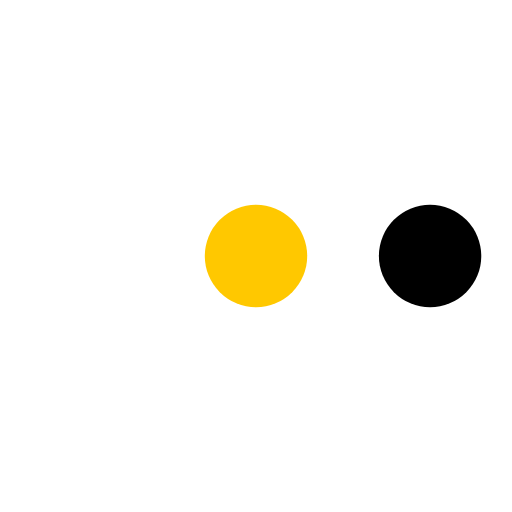
t = 0.00 s
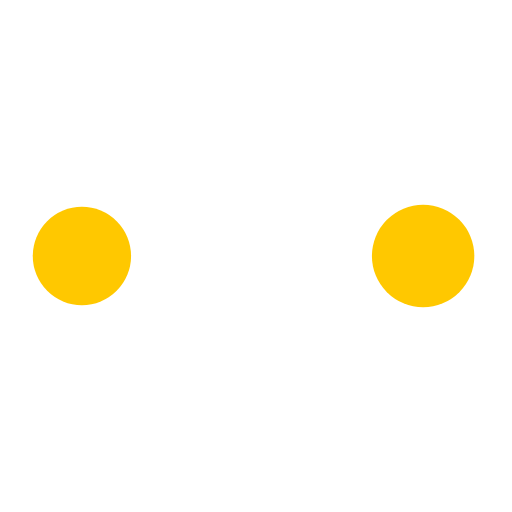
t = 0.34 s
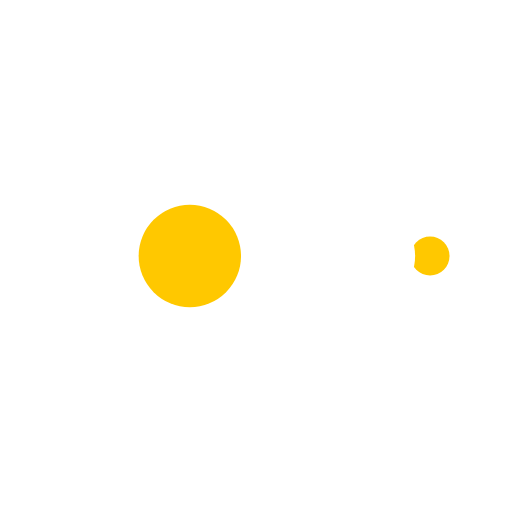
t = 0.56 s
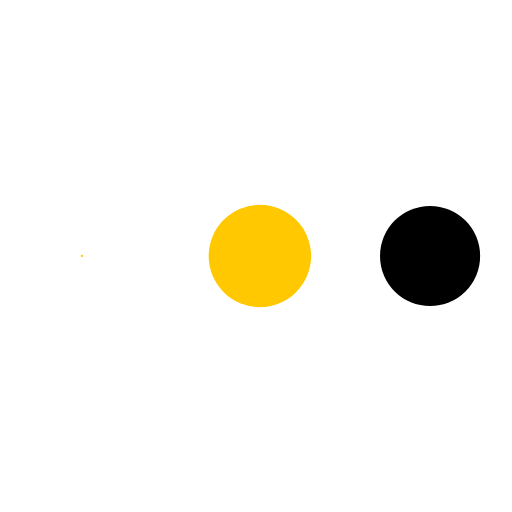
t = 0.89 s
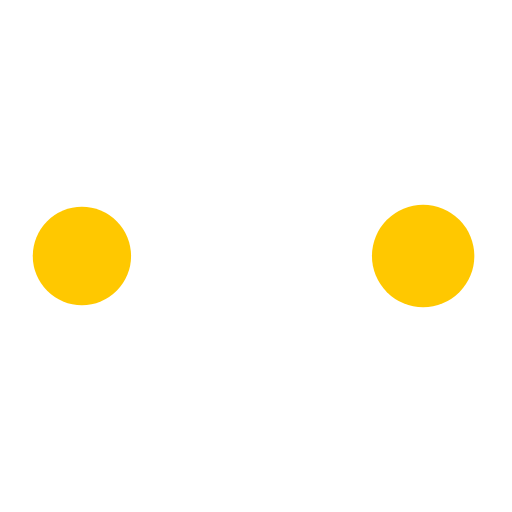
t = 1.23 s
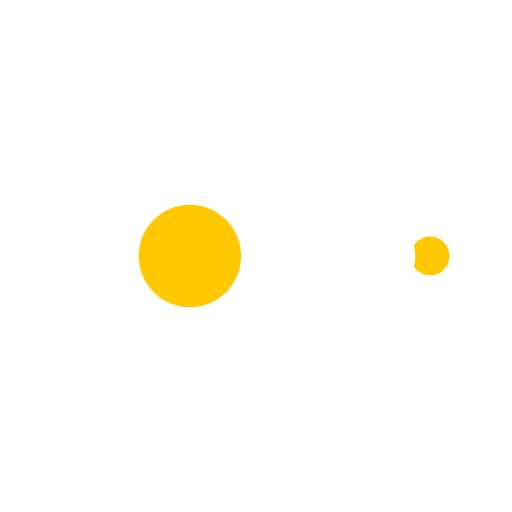
t = 1.45 s

The animated SVG that drew these frames (rendered in a browser with its animation timeline set to each time). Animation: 10 SMIL elements (animate=10); one cycle of 1.79 s, repeats indefinitely.

<?xml version="1.0" encoding="utf-8"?>
<svg xmlns="http://www.w3.org/2000/svg" xmlns:xlink="http://www.w3.org/1999/xlink" style="margin: auto; background: rgba(255, 255, 255, 0); display: block; shape-rendering: auto;" width="214px" height="214px" viewBox="0 0 100 100" preserveAspectRatio="xMidYMid">
<circle cx="84" cy="50" r="10" fill="#000000">
    <animate attributeName="r" repeatCount="indefinite" dur="0.4464285714285714s" calcMode="spline" keyTimes="0;1" values="10;0" keySplines="0 0.5 0.5 1" begin="0s"></animate>
    <animate attributeName="fill" repeatCount="indefinite" dur="1.7857142857142856s" calcMode="discrete" keyTimes="0;0.25;0.5;0.75;1" values="#000000;#ffc800;#000000;#ffc800;#000000" begin="0s"></animate>
</circle><circle cx="16" cy="50" r="10" fill="#ffffff">
  <animate attributeName="r" repeatCount="indefinite" dur="1.7857142857142856s" calcMode="spline" keyTimes="0;0.25;0.5;0.75;1" values="0;0;10;10;10" keySplines="0 0.5 0.5 1;0 0.5 0.5 1;0 0.5 0.5 1;0 0.5 0.5 1" begin="0s"></animate>
  <animate attributeName="cx" repeatCount="indefinite" dur="1.7857142857142856s" calcMode="spline" keyTimes="0;0.25;0.5;0.75;1" values="16;16;16;50;84" keySplines="0 0.5 0.5 1;0 0.5 0.5 1;0 0.5 0.5 1;0 0.5 0.5 1" begin="0s"></animate>
</circle><circle cx="50" cy="50" r="10" fill="#ffc800">
  <animate attributeName="r" repeatCount="indefinite" dur="1.7857142857142856s" calcMode="spline" keyTimes="0;0.25;0.5;0.75;1" values="0;0;10;10;10" keySplines="0 0.5 0.5 1;0 0.5 0.5 1;0 0.5 0.5 1;0 0.5 0.5 1" begin="-0.4464285714285714s"></animate>
  <animate attributeName="cx" repeatCount="indefinite" dur="1.7857142857142856s" calcMode="spline" keyTimes="0;0.25;0.5;0.75;1" values="16;16;16;50;84" keySplines="0 0.5 0.5 1;0 0.5 0.5 1;0 0.5 0.5 1;0 0.5 0.5 1" begin="-0.4464285714285714s"></animate>
</circle><circle cx="84" cy="50" r="10" fill="#ffffff">
  <animate attributeName="r" repeatCount="indefinite" dur="1.7857142857142856s" calcMode="spline" keyTimes="0;0.25;0.5;0.75;1" values="0;0;10;10;10" keySplines="0 0.5 0.5 1;0 0.5 0.5 1;0 0.5 0.5 1;0 0.5 0.5 1" begin="-0.8928571428571428s"></animate>
  <animate attributeName="cx" repeatCount="indefinite" dur="1.7857142857142856s" calcMode="spline" keyTimes="0;0.25;0.5;0.75;1" values="16;16;16;50;84" keySplines="0 0.5 0.5 1;0 0.5 0.5 1;0 0.5 0.5 1;0 0.5 0.5 1" begin="-0.8928571428571428s"></animate>
</circle><circle cx="16" cy="50" r="10" fill="#ffc800">
  <animate attributeName="r" repeatCount="indefinite" dur="1.7857142857142856s" calcMode="spline" keyTimes="0;0.25;0.5;0.75;1" values="0;0;10;10;10" keySplines="0 0.5 0.5 1;0 0.5 0.5 1;0 0.5 0.5 1;0 0.5 0.5 1" begin="-1.3392857142857142s"></animate>
  <animate attributeName="cx" repeatCount="indefinite" dur="1.7857142857142856s" calcMode="spline" keyTimes="0;0.25;0.5;0.75;1" values="16;16;16;50;84" keySplines="0 0.5 0.5 1;0 0.5 0.5 1;0 0.5 0.5 1;0 0.5 0.5 1" begin="-1.3392857142857142s"></animate>
</circle>
<!-- [ldio] generated by https://loading.io/ --></svg>
